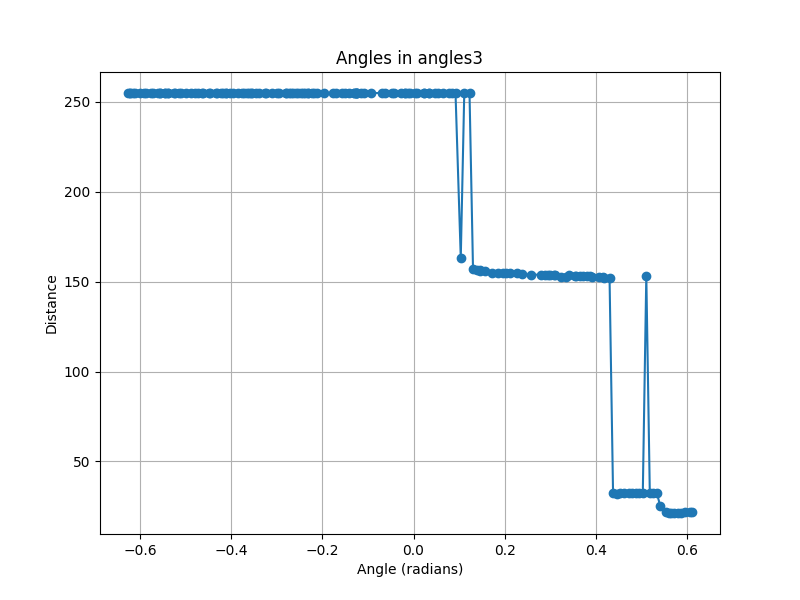

Values plotted in this chart, from the file beside it:
angle, distance
-0.6259, 255.0, 0.003472
-0.622, 255.0, 0.003474
-0.622, 255.0, 0.003474
-0.6144, 255.0, 0.003479
-0.6105, 255.0, 0.003481
-0.599, 255.0, 0.003488
-0.5913, 255.0, 0.003493
-0.5875, 255.0, 0.003496
-0.576, 255.0, 0.003503
-0.5721, 255.0, 0.003505
-0.5606, 255.0, 0.003512
-0.5568, 255.0, 0.003515
-0.5568, 255.0, 0.003515
-0.5452, 255.0, 0.003522
-0.5452, 255.0, 0.003522
-0.5376, 255.0, 0.003527
-0.5376, 255.0, 0.003527
-0.526, 255.0, 0.003534
-0.5222, 255.0, 0.003537
-0.5145, 255.0, 0.003542
-0.5107, 255.0, 0.003544
-0.4992, 255.0, 0.003552
-0.4876, 255.0, 0.003559
-0.48, 255.0, 0.003564
-0.4723, 255.0, 0.003569
-0.4646, 255.0, 0.003574
-0.4608, 255.0, 0.003577
-0.4492, 255.0, 0.003584
-0.4454, 255.0, 0.003587
-0.4339, 255.0, 0.003594
-0.43, 255.0, 0.003597
-0.4224, 255.0, 0.003602
-0.4185, 255.0, 0.003605
-0.4109, 255.0, 0.00361
-0.4109, 255.0, 0.00361
-0.4032, 255.0, 0.003615
-0.3955, 255.0, 0.00362
-0.384, 255.0, 0.003628
-0.3763, 255.0, 0.003633
-0.3725, 255.0, 0.003635
-0.3648, 255.0, 0.003641
-0.3609, 255.0, 0.003643
-0.3571, 255.0, 0.003646
-0.3533, 255.0, 0.003648
-0.3456, 255.0, 0.003654
-0.3379, 255.0, 0.003659
-0.3264, 255.0, 0.003667
-0.3225, 255.0, 0.00367
-0.311, 255.0, 0.003677
-0.2995, 255.0, 0.003685
-0.2957, 255.0, 0.003688
-0.2803, 255.0, 0.003699
-0.2803, 255.0, 0.003699
-0.2726, 255.0, 0.003704
-0.2688, 255.0, 0.003707
-0.2649, 255.0, 0.00371
-0.2573, 255.0, 0.003715
-0.2534, 255.0, 0.003718
-0.2457, 255.0, 0.003723
-0.2419, 255.0, 0.003726
... 102 more rows
